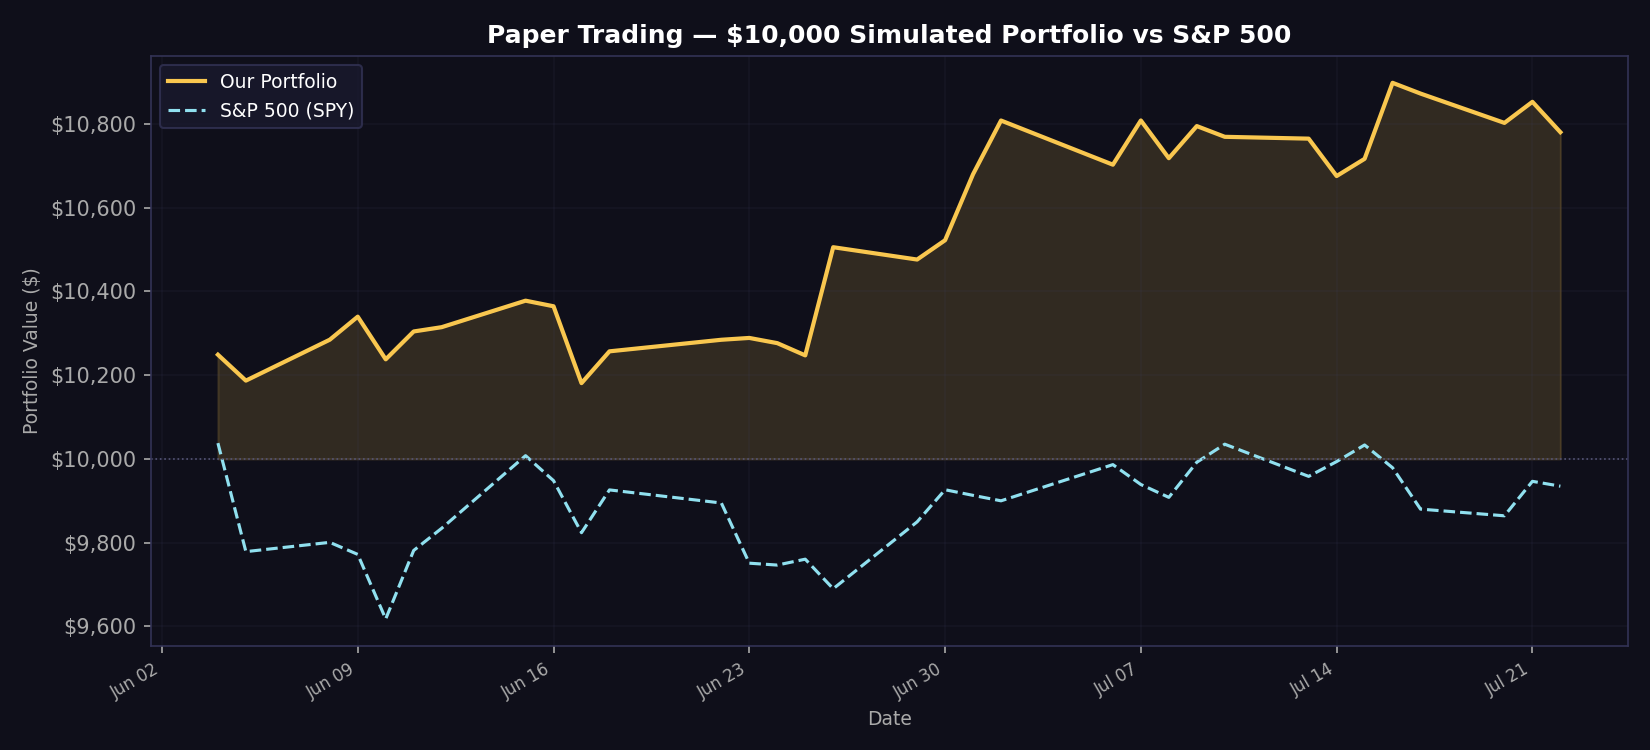

Source data for this figure (header and first rows):
date, portfolio_value, spy_value, daily_return
2026-06-04, 10249, 10038, 0.02489
2026-06-05, 10187, 9779, -0.006038
2026-06-08, 10285, 9801, 0.00959
2026-06-09, 10340, 9772, 0.005348
2026-06-10, 10238, 9618, -0.009852
2026-06-11, 10304, 9782, 0.006497
2026-06-12, 10315, 9834, 0.000993
2026-06-15, 10378, 10008, 0.006132
2026-06-16, 10364, 9948, -0.001284
2026-06-17, 10181, 9824, -0.0177
2026-06-18, 10257, 9926, 0.007448
2026-06-22, 10284, 9895, 0.002693
2026-06-23, 10289, 9751, 0.000425
2026-06-24, 10276, 9747, -0.001207
2026-06-25, 10247, 9761, -0.002842
2026-06-26, 10505, 9690, 0.0252
2026-06-29, 10476, 9850, -0.002802
2026-06-30, 10522, 9926, 0.004403
2026-07-01, 10680, 9913, 0.01498
2026-07-02, 10808, 9900, 0.012
2026-07-06, 10702, 9986, -0.009754
2026-07-07, 10808, 9939, 0.009865
2026-07-08, 10718, 9908, -0.008335
2026-07-09, 10795, 9992, 0.007156
2026-07-10, 10769, 10035, -0.002376
2026-07-13, 10765, 9958, -0.000407
2026-07-14, 10675, 9994, -0.008292
2026-07-15, 10716, 10033, 0.003846
2026-07-16, 10898, 9979, 0.01694
2026-07-17, 10872, 9880, -0.002358
2026-07-20, 10802, 9864, -0.006439
2026-07-21, 10852, 9947, 0.004656
2026-07-22, 10780, 9935, -0.006678
